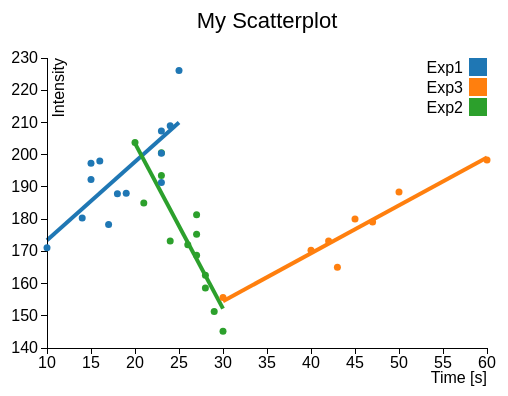
D3 v3 page, settled after 360 driven frames (6 s of simulated time); the page loaded 1 data file(s).


var margin = {top: 70, right: 20, bottom: 40, left: 40},
    w = 500 - margin.left - margin.right,
    h = 400 - margin.top - margin.bottom;

var color = d3.scale.category10();

var x = d3.scale.linear()
    .range([0, w]);

var y = d3.scale.linear()
    .range([h, 0]);

var xAxis = d3.svg.axis()
    .scale(x)
    .orient("bottom");

var yAxis = d3.svg.axis()
    .scale(y)
    .orient("left");

var svg = d3.select("body").append("svg")
    .attr("width", w + margin.left + margin.right)
    .attr("height", h + margin.top + margin.bottom)
    .append("g")
    .attr("transform", "translate(" +margin.left+ "," +margin.top+ ")");

d3.tsv("data_09.tsv", function(error, data) {
  
    sumx = [0,0,0];
    sumy = [0,0,0];
    sumxy = [0,0,0];
    sumx2 = [0,0,0];
    n = [0,0,0];
    a = [0,0,0];
    b = [0,0,0];  
    y1 = [0,0,0];
    y2 = [0,0,0];
    x1 = [9999,9999,9999];
    x2 = [0,0,0];
    colors = ["","",""];

    data.forEach(function(d) {
       d.time = +d.time  ;
       d.intensity = +d.intensity;
       for(var i = 0; i < 3; i=i+1)
       {
          if(d.group == "Exp"+(i+1)){
             colors [i] = color(d.group);
             sumx[i] = sumx[i] + d.time;
             sumy[i] = sumy[i] + d.intensity;
             sumxy[i] = sumxy[i] + (d.time * d.intensity  );
             sumx2[i] = sumx2[i] + (d.time * d.time);
             n[i] = n[i] +1;
             if(d.time < x1[i])
               x1[i] = d.time;
             if(d.time > x2[i])
               x2[i] = d.time;
           }
       }
    });


  x.domain(d3.extent(data, function(d) { return d.time; })).nice();
  y.domain(d3.extent(data, function(d) { return d.intensity; })).nice();

  for(var i = 0; i < 3; i = i + 1){
       b[i] = (sumxy[i] - sumx[i] * sumy[i] / n[i]) / 
           (sumx2[i] - sumx[i] * sumx[i] / n[i]);
       a[i] = sumy[i] / n[i] - b[i] * sumx[i] / n[i];
       y1[i] = b[i] * x1[i] + a[i];
       y2[i] = b[i] * x2[i] + a[i];
       svg.append("svg:line")
          .attr("class","trendline")
          .attr("x1", x(x1[i]))
          .attr("y1", y(y1[i]))
          .attr("x2", x(x2[i]))
          .attr("y2", y(y2[i]))
          .style("stroke", colors [i])
          .style("stroke-width", 4); 
    }
 
  
  
  svg.append("g")
      .attr("class", "x axis")
      .attr("transform", "translate(0," + h + ")")
      .call(xAxis)
      
  svg.append("text")
      .attr("class", "label")
      .attr("x", w)
      .attr("y", h + margin.bottom - 5)
      .style("text-anchor", "end")
      .text("Time [s]");

  svg.append("g")
      .attr("class", "y axis")
      .call(yAxis)
  
  svg.append("text")
      .attr("class", "label")
      .attr("transform", "rotate(-90)")
      .attr("y", 6)
      .attr("dy", ".71em")
      .style("text-anchor", "end")
      .text("Intensity");

svg.selectAll(".dot")
      .data(data)
      .enter().append("circle")
      .attr("class", "dot")
      .attr("r", 3.5)
      .attr("cx", function(d) { return x(d.time); })
      .attr("cy", function(d) { return y(d.intensity); })
      .style("fill", function(d) { return color(d.group); });

var legend = svg.selectAll(".legend")
      .data(color.domain())
      .enter().append("g")
      .attr("class", "legend")
      .attr("transform", function(d, i) { 
             return "translate(0," + i * 20 + ")"; });

  legend.append("rect")
      .attr("x", w - 18)
      .attr("width", 18)
      .attr("height", 18)
      .style("fill", color);

  legend.append("text")
      .attr("x", w - 24)
      .attr("y", 9)
      .attr("dy", ".35em")
      .style("text-anchor", "end")
      .text(function(d) { return d; });


});

var title = d3.select("svg").append("g")
      .attr("transform", "translate(" +margin.left+ "," +margin.top+ ")")
      .attr("class","title")
     
  title.append("text")
      .attr("x", (w / 2))             
      .attr("y", -30 )
      .attr("text-anchor", "middle")  
      .style("font-size", "22px") 
      .text("My Scatterplot");


### data: data_09.tsv
time	intensity	group
10	171.1	Exp1
14	180.3	Exp1
17	178.3	Exp1
42	173.2	Exp3
30	145.2	Exp2
30	155.7	Exp3
23	200.6	Exp2
15	192.3	Exp1
24	173.2	Exp2
20	203.8	Exp2
18	187.9	Exp1
45	180	Exp3
27	181.3	Exp2
16	198	Exp1
47	179.1	Exp3
27	175.3	Exp2
28	162.6	Exp2
24	209	Exp1
23	200.5	Exp1
43	165.1	Exp3
27	168.8	Exp2
23	193.6	Exp2	
19	188	Exp1
40	170.4	Exp3
21	185	Exp2
15	197.3	Exp1
50	188.4	Exp3
23	207.3	Exp1
28	158.6	Exp2
29	151.3	Exp2
26	172	Exp2
23	191.3	Exp1
25	226.1	Exp1
60	198.3	Exp3